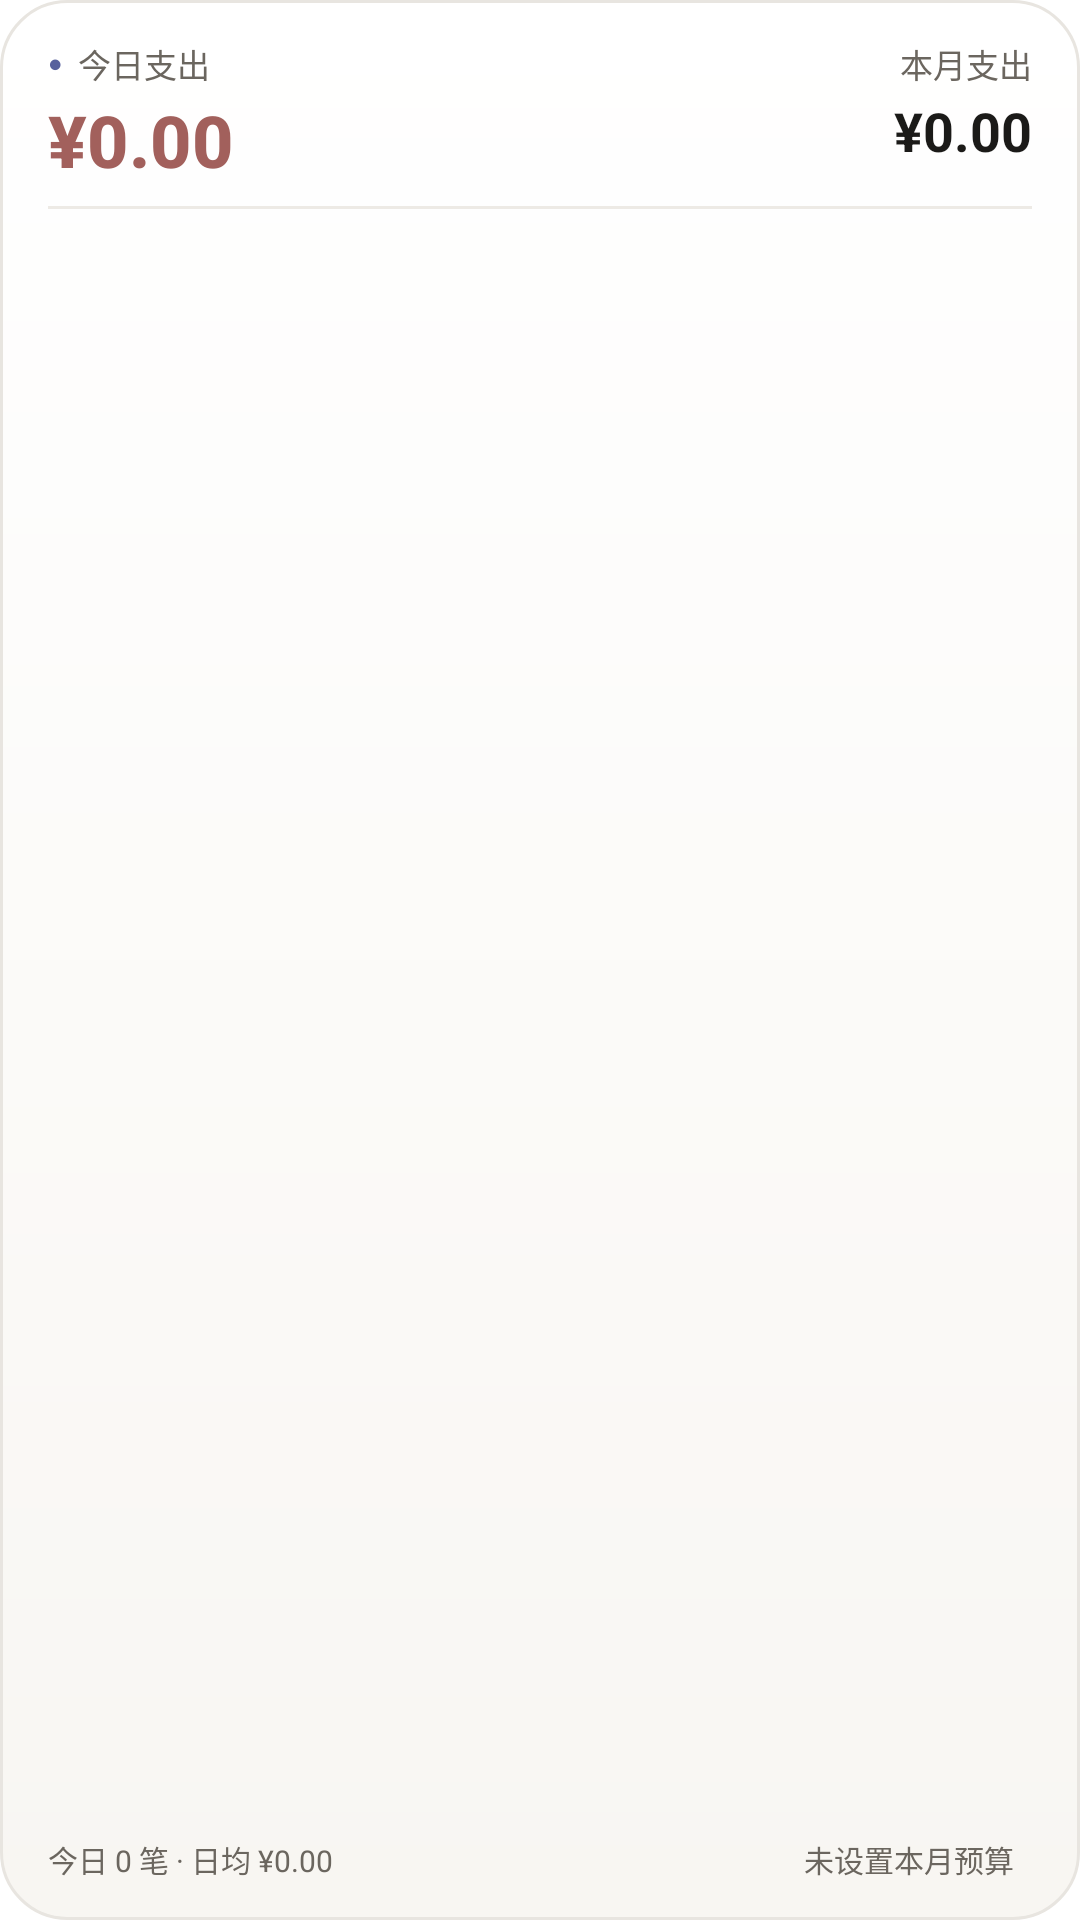

Reconstruct the res/layout file that produces this screen, plus the resources it refers to.
<!-- AndroidManifest.xml: application theme Theme.ledger -->
<!-- res/layout/widget_ledger_wide.xml -->
<?xml version="1.0" encoding="utf-8"?>
<LinearLayout xmlns:android="http://schemas.android.com/apk/res/android"
    android:id="@+id/widget_root"
    android:layout_width="match_parent"
    android:layout_height="match_parent"
    android:background="@drawable/widget_bg"
    android:clickable="true"
    android:focusable="true"
    android:orientation="vertical"
    android:paddingStart="16dp"
    android:paddingTop="13dp"
    android:paddingEnd="16dp"
    android:paddingBottom="13dp">

    <LinearLayout
        android:layout_width="match_parent"
        android:layout_height="wrap_content"
        android:baselineAligned="false"
        android:orientation="horizontal">

        <LinearLayout
            android:layout_width="0dp"
            android:layout_height="wrap_content"
            android:layout_weight="1"
            android:orientation="vertical">

            <LinearLayout
                android:layout_width="wrap_content"
                android:layout_height="wrap_content"
                android:gravity="center_vertical"
                android:orientation="horizontal">

                <TextView
                    android:layout_width="wrap_content"
                    android:layout_height="wrap_content"
                    android:text="●"
                    android:textColor="@color/widget_accent"
                    android:textSize="8sp" />

                <TextView
                    android:layout_width="wrap_content"
                    android:layout_height="wrap_content"
                    android:layout_marginStart="5dp"
                    android:text="今日支出"
                    android:textColor="@color/widget_text2"
                    android:textSize="11sp" />
            </LinearLayout>

            <TextView
                android:id="@+id/widget_today_amount"
                android:layout_width="match_parent"
                android:layout_height="wrap_content"
                android:layout_marginTop="1dp"
                android:fontFamily="sans-serif-medium"
                android:maxLines="1"
                android:text="¥0.00"
                android:textColor="@color/widget_expense"
                android:textSize="24sp"
                android:textStyle="bold" />
        </LinearLayout>

        <LinearLayout
            android:layout_width="0dp"
            android:layout_height="wrap_content"
            android:layout_weight="1"
            android:gravity="end"
            android:orientation="vertical">

            <TextView
                android:layout_width="wrap_content"
                android:layout_height="wrap_content"
                android:text="本月支出"
                android:textColor="@color/widget_text2"
                android:textSize="11sp" />

            <TextView
                android:id="@+id/widget_month_amount"
                android:layout_width="match_parent"
                android:layout_height="wrap_content"
                android:layout_marginTop="2dp"
                android:gravity="end"
                android:maxLines="1"
                android:text="¥0.00"
                android:textColor="@color/widget_text"
                android:textSize="18sp"
                android:textStyle="bold" />
        </LinearLayout>
    </LinearLayout>

    <LinearLayout
        android:layout_width="match_parent"
        android:layout_height="1dp"
        android:layout_marginTop="6dp"
        android:background="@color/widget_sep"
        android:orientation="horizontal" />

    <LinearLayout
        android:layout_width="match_parent"
        android:layout_height="0dp"
        android:layout_weight="1"
        android:orientation="vertical" />

    <LinearLayout
        android:layout_width="match_parent"
        android:layout_height="wrap_content"
        android:orientation="horizontal">

        <TextView
            android:id="@+id/widget_today_info"
            android:layout_width="0dp"
            android:layout_height="wrap_content"
            android:layout_weight="1"
            android:ellipsize="end"
            android:maxLines="1"
            android:text="今日 0 笔 · 日均 ¥0.00"
            android:textColor="@color/widget_text2"
            android:textSize="10sp" />

        <TextView
            android:id="@+id/widget_budget_text"
            android:layout_width="wrap_content"
            android:layout_height="wrap_content"
            android:ellipsize="end"
            android:maxLines="1"
            android:text="未设置本月预算"
            android:textColor="@color/widget_text2"
            android:textSize="10sp" />

        <TextView
            android:id="@+id/widget_budget_percent"
            android:layout_width="wrap_content"
            android:layout_height="wrap_content"
            android:layout_marginStart="6dp"
            android:text=""
            android:textColor="@color/widget_text2"
            android:textSize="10sp" />
    </LinearLayout>

    <ProgressBar
        android:id="@+id/widget_progress"
        style="?android:attr/progressBarStyleHorizontal"
        android:layout_width="match_parent"
        android:layout_height="4dp"
        android:layout_marginTop="5dp"
        android:max="100"
        android:progress="0"
        android:progressDrawable="@drawable/widget_progress"
        android:visibility="gone" />
</LinearLayout>
<!-- resources referenced by this layout -->
<resources>
  <color name="widget_accent">#FF58619D</color>
  <color name="widget_expense">#FFA2605C</color>
  <color name="widget_sep">#FFEDEAE5</color>
  <color name="widget_text">#FF1B1A18</color>
  <color name="widget_text2">#FF6B665F</color>
  <!-- drawable widget_bg (drawable) -->
  <?xml version="1.0" encoding="utf-8"?>
  <shape xmlns:android="http://schemas.android.com/apk/res/android"
      android:shape="rectangle">
      <gradient
          android:angle="270"
          android:endColor="@color/widget_bg2"
          android:startColor="@color/widget_bg" />
      <corners android:radius="22dp" />
      <stroke
          android:width="1dp"
          android:color="@color/widget_stroke" />
  </shape>
  <!-- drawable widget_progress (drawable) -->
  <?xml version="1.0" encoding="utf-8"?>
  <layer-list xmlns:android="http://schemas.android.com/apk/res/android">
      <item android:id="@android:id/background">
          <shape android:shape="rectangle">
              <solid android:color="@color/widget_progress_track" />
              <corners android:radius="2dp" />
          </shape>
      </item>
      <item android:id="@android:id/progress">
          <clip>
              <shape android:shape="rectangle">
                  <solid android:color="@color/widget_accent" />
                  <corners android:radius="2dp" />
              </shape>
          </clip>
      </item>
  </layer-list>
  <style name="Theme.ledger" parent="Theme.MaterialComponents.DayNight.NoActionBar">
          
      </style>
  <color name="widget_bg2">#FFF8F6F2</color>
  <color name="widget_bg">#FFFFFFFF</color>
  <color name="widget_stroke">#FFE8E5E0</color>
  <color name="widget_progress_track">#FFECEAE6</color>
</resources>
